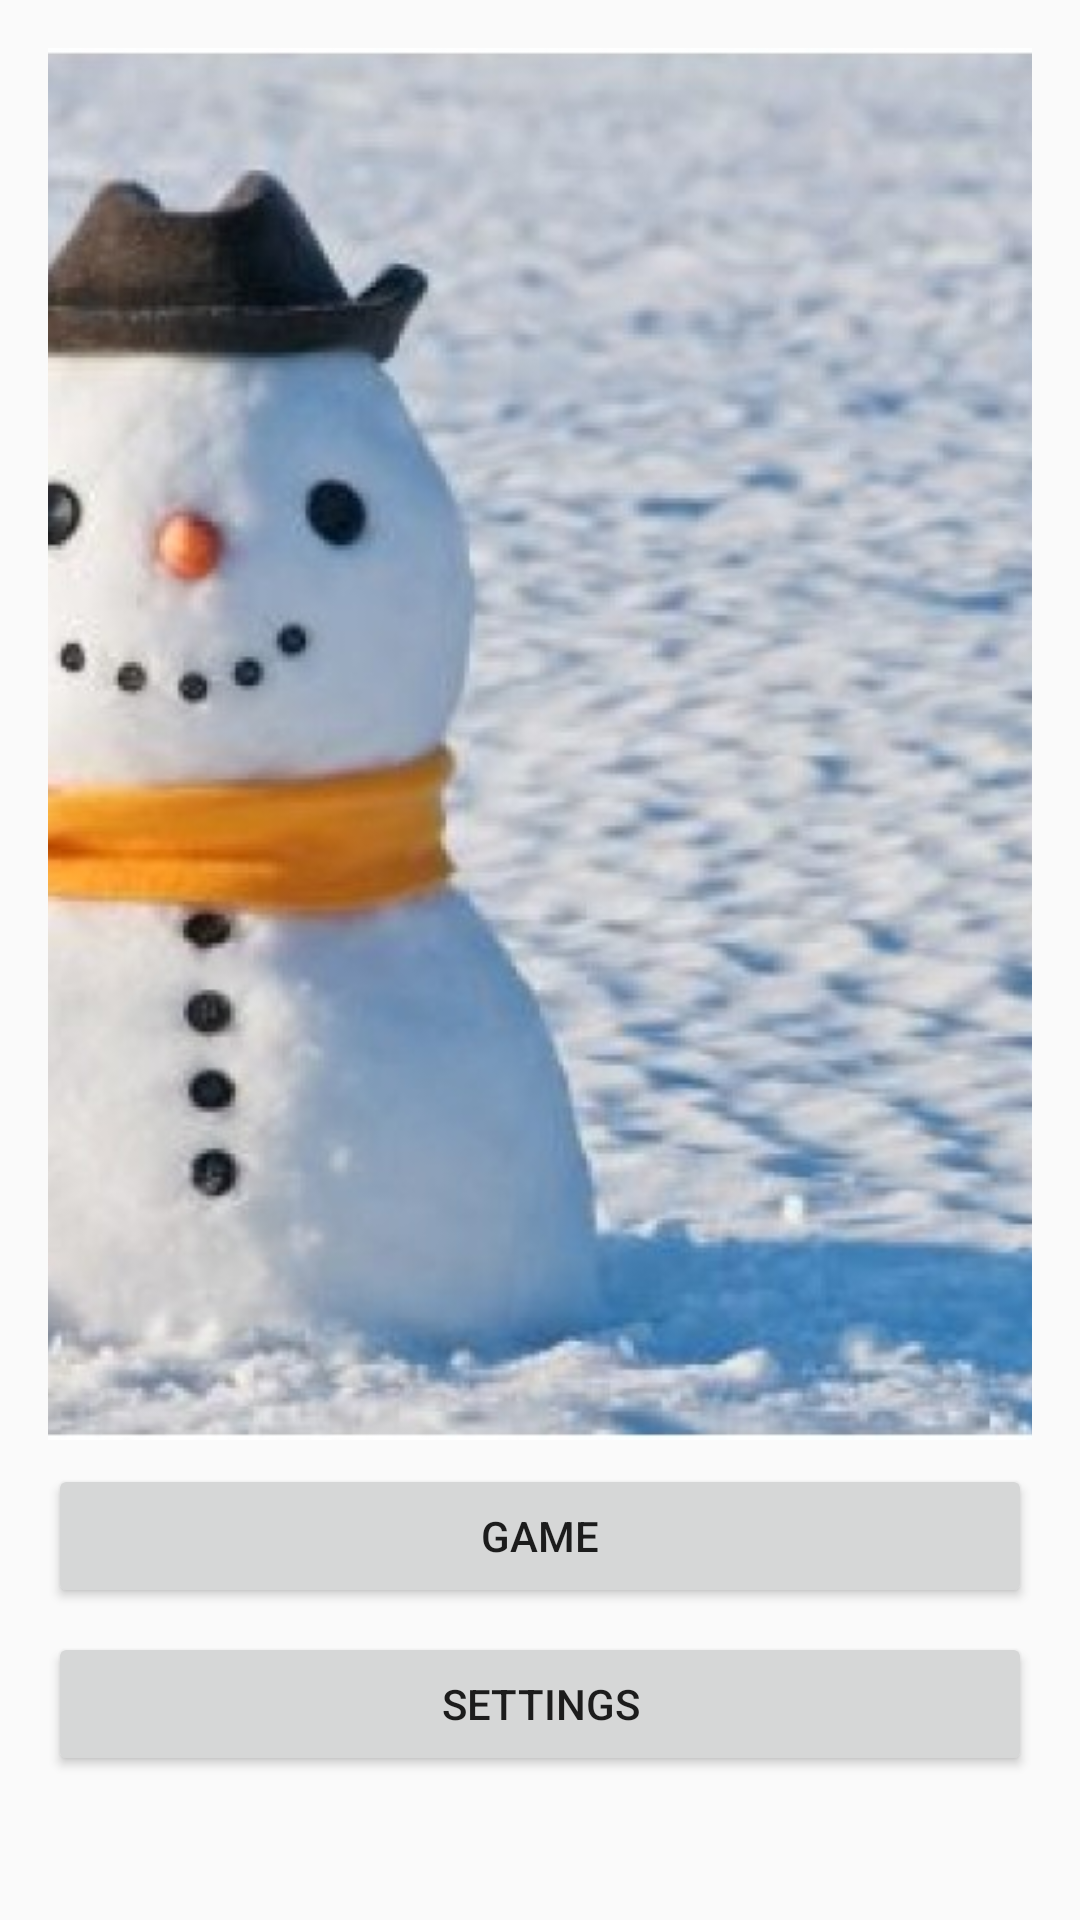

Layout XML and referenced resources for this Android screen:
<!-- AndroidManifest.xml: application theme AppTheme -->
<!-- res/layout/fragment_start.xml -->
<?xml version="1.0" encoding="utf-8"?>
<android.support.constraint.ConstraintLayout xmlns:android="http://schemas.android.com/apk/res/android"
    xmlns:app="http://schemas.android.com/apk/res-auto"
    android:id="@+id/activity_start"
    android:layout_width="match_parent"
    android:layout_height="match_parent"
    android:orientation="vertical"
    android:paddingBottom="@dimen/activity_vertical_margin"
    android:paddingLeft="@dimen/activity_horizontal_margin"
    android:paddingRight="@dimen/activity_horizontal_margin"
    android:paddingTop="@dimen/activity_vertical_margin">

    <Button
        android:id="@+id/btn_game"
        android:layout_width="0dp"
        android:layout_height="wrap_content"
        android:layout_marginBottom="8dp"
        android:text="Game"
        app:layout_constraintBottom_toTopOf="@+id/btn_settings"
        app:layout_constraintLeft_toLeftOf="parent"
        app:layout_constraintRight_toRightOf="parent" />

    <Button
        android:id="@+id/btn_settings"
        android:layout_width="0dp"
        android:layout_height="wrap_content"
        android:layout_marginBottom="32dp"
        android:text="Settings"
        app:layout_constraintBottom_toBottomOf="parent"
        app:layout_constraintLeft_toLeftOf="parent"
        app:layout_constraintRight_toRightOf="parent" />

    <ImageView
        android:id="@+id/imageView2"
        android:layout_width="wrap_content"
        android:layout_height="0dp"
        android:layout_marginBottom="8dp"
        android:scaleType="centerCrop"
        app:layout_constraintBottom_toTopOf="@+id/btn_game"
        app:layout_constraintLeft_toLeftOf="parent"
        app:layout_constraintRight_toRightOf="parent"
        app:layout_constraintTop_toTopOf="parent"
        app:srcCompat="@drawable/winter" />

</android.support.constraint.ConstraintLayout>
<!-- resources referenced by this layout -->
<resources>
  <dimen name="activity_horizontal_margin">16dp</dimen>
  <dimen name="activity_vertical_margin">16dp</dimen>
  <!-- drawable winter: png bitmap (drawable, 467364 bytes) -->
  <style name="AppTheme" parent="Theme.AppCompat.Light">
          <item name="colorPrimary">@color/colorPrimary</item>
          <item name="colorPrimaryDark">@color/colorPrimaryDark</item>
          <item name="colorAccent">@color/colorAccent</item>
          
      </style>
  <color name="colorPrimary">#FFEA00</color>
  <color name="colorPrimaryDark">#FFC107</color>
  <color name="colorAccent">#9C27B0</color>
</resources>
